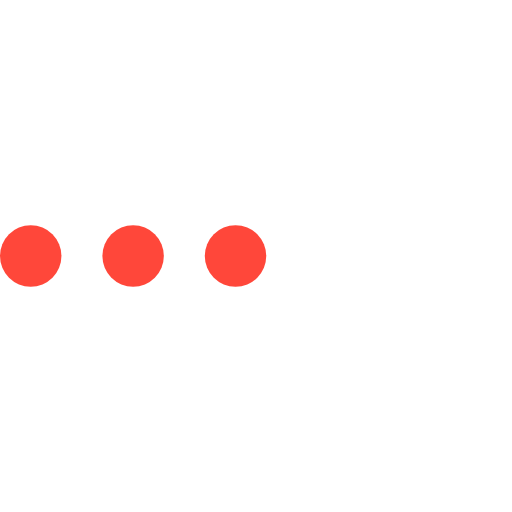
t = 0.00 s
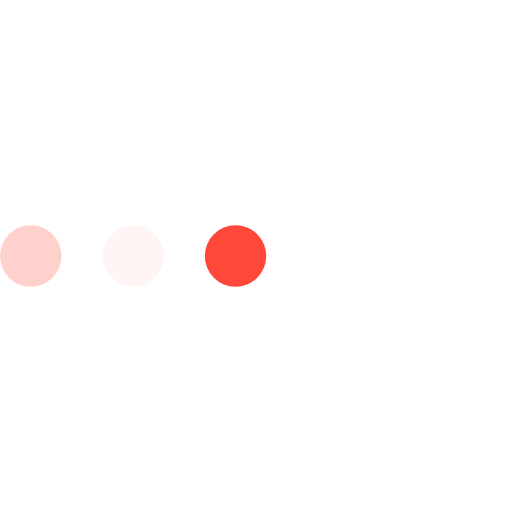
t = 0.23 s
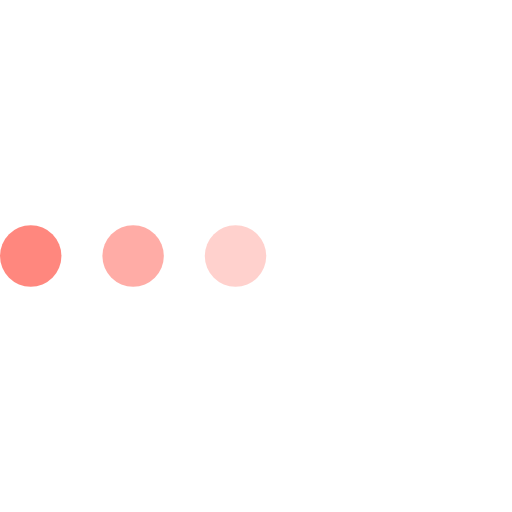
t = 0.43 s
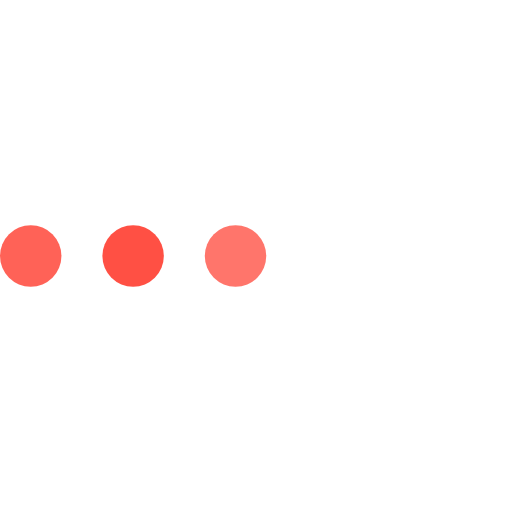
t = 0.68 s
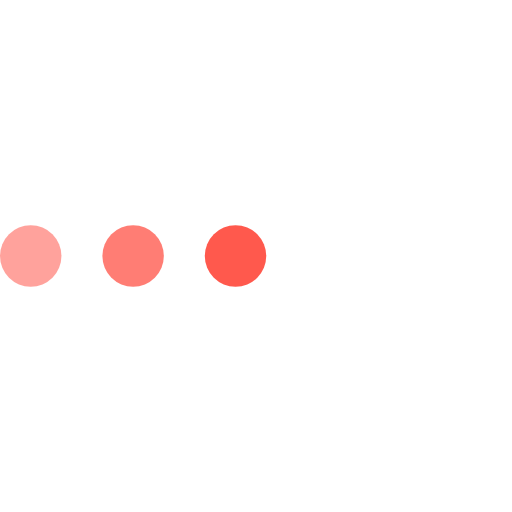
t = 0.85 s
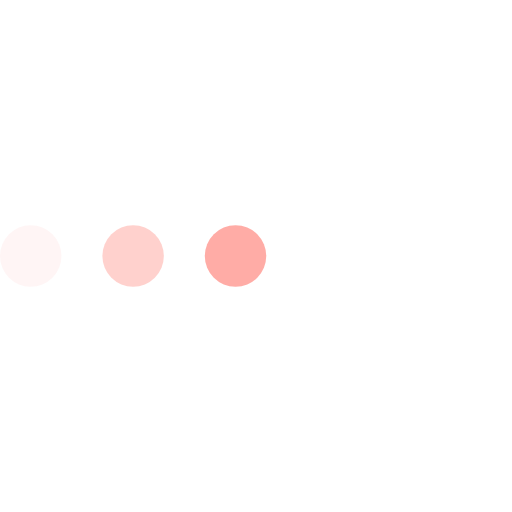
t = 1.08 s

The animated SVG that drew these frames (rendered in a browser with its animation timeline set to each time). Animation: 3 SMIL elements (animate=3); one cycle of 1.30 s, repeats indefinitely.

<?xml version="1.0" encoding="utf-8"?>
<svg version="1.1" id="L4" xmlns="http://www.w3.org/2000/svg" xmlns:xlink="http://www.w3.org/1999/xlink" x="0px" y="0px"
  viewBox="0 0 100 100" enable-background="new 0 0 0 0" xml:space="preserve">
  <circle fill="#FF473A" stroke="none" cx="6" cy="50" r="6">
    <animate
      attributeName="opacity"
      dur="1s"
      values="0;1;0"
      repeatCount="indefinite"
      begin="0.1"/>    
  </circle>
  <circle fill="#FF473A" stroke="none" cx="26" cy="50" r="6">
    <animate
      attributeName="opacity"
      dur="1s"
      values="0;1;0"
      repeatCount="indefinite" 
      begin="0.2"/>       
  </circle>
  <circle fill="#FF473A" stroke="none" cx="46" cy="50" r="6">
    <animate
      attributeName="opacity"
      dur="1s"
      values="0;1;0"
      repeatCount="indefinite" 
      begin="0.3"/>     
  </circle>
</svg>
